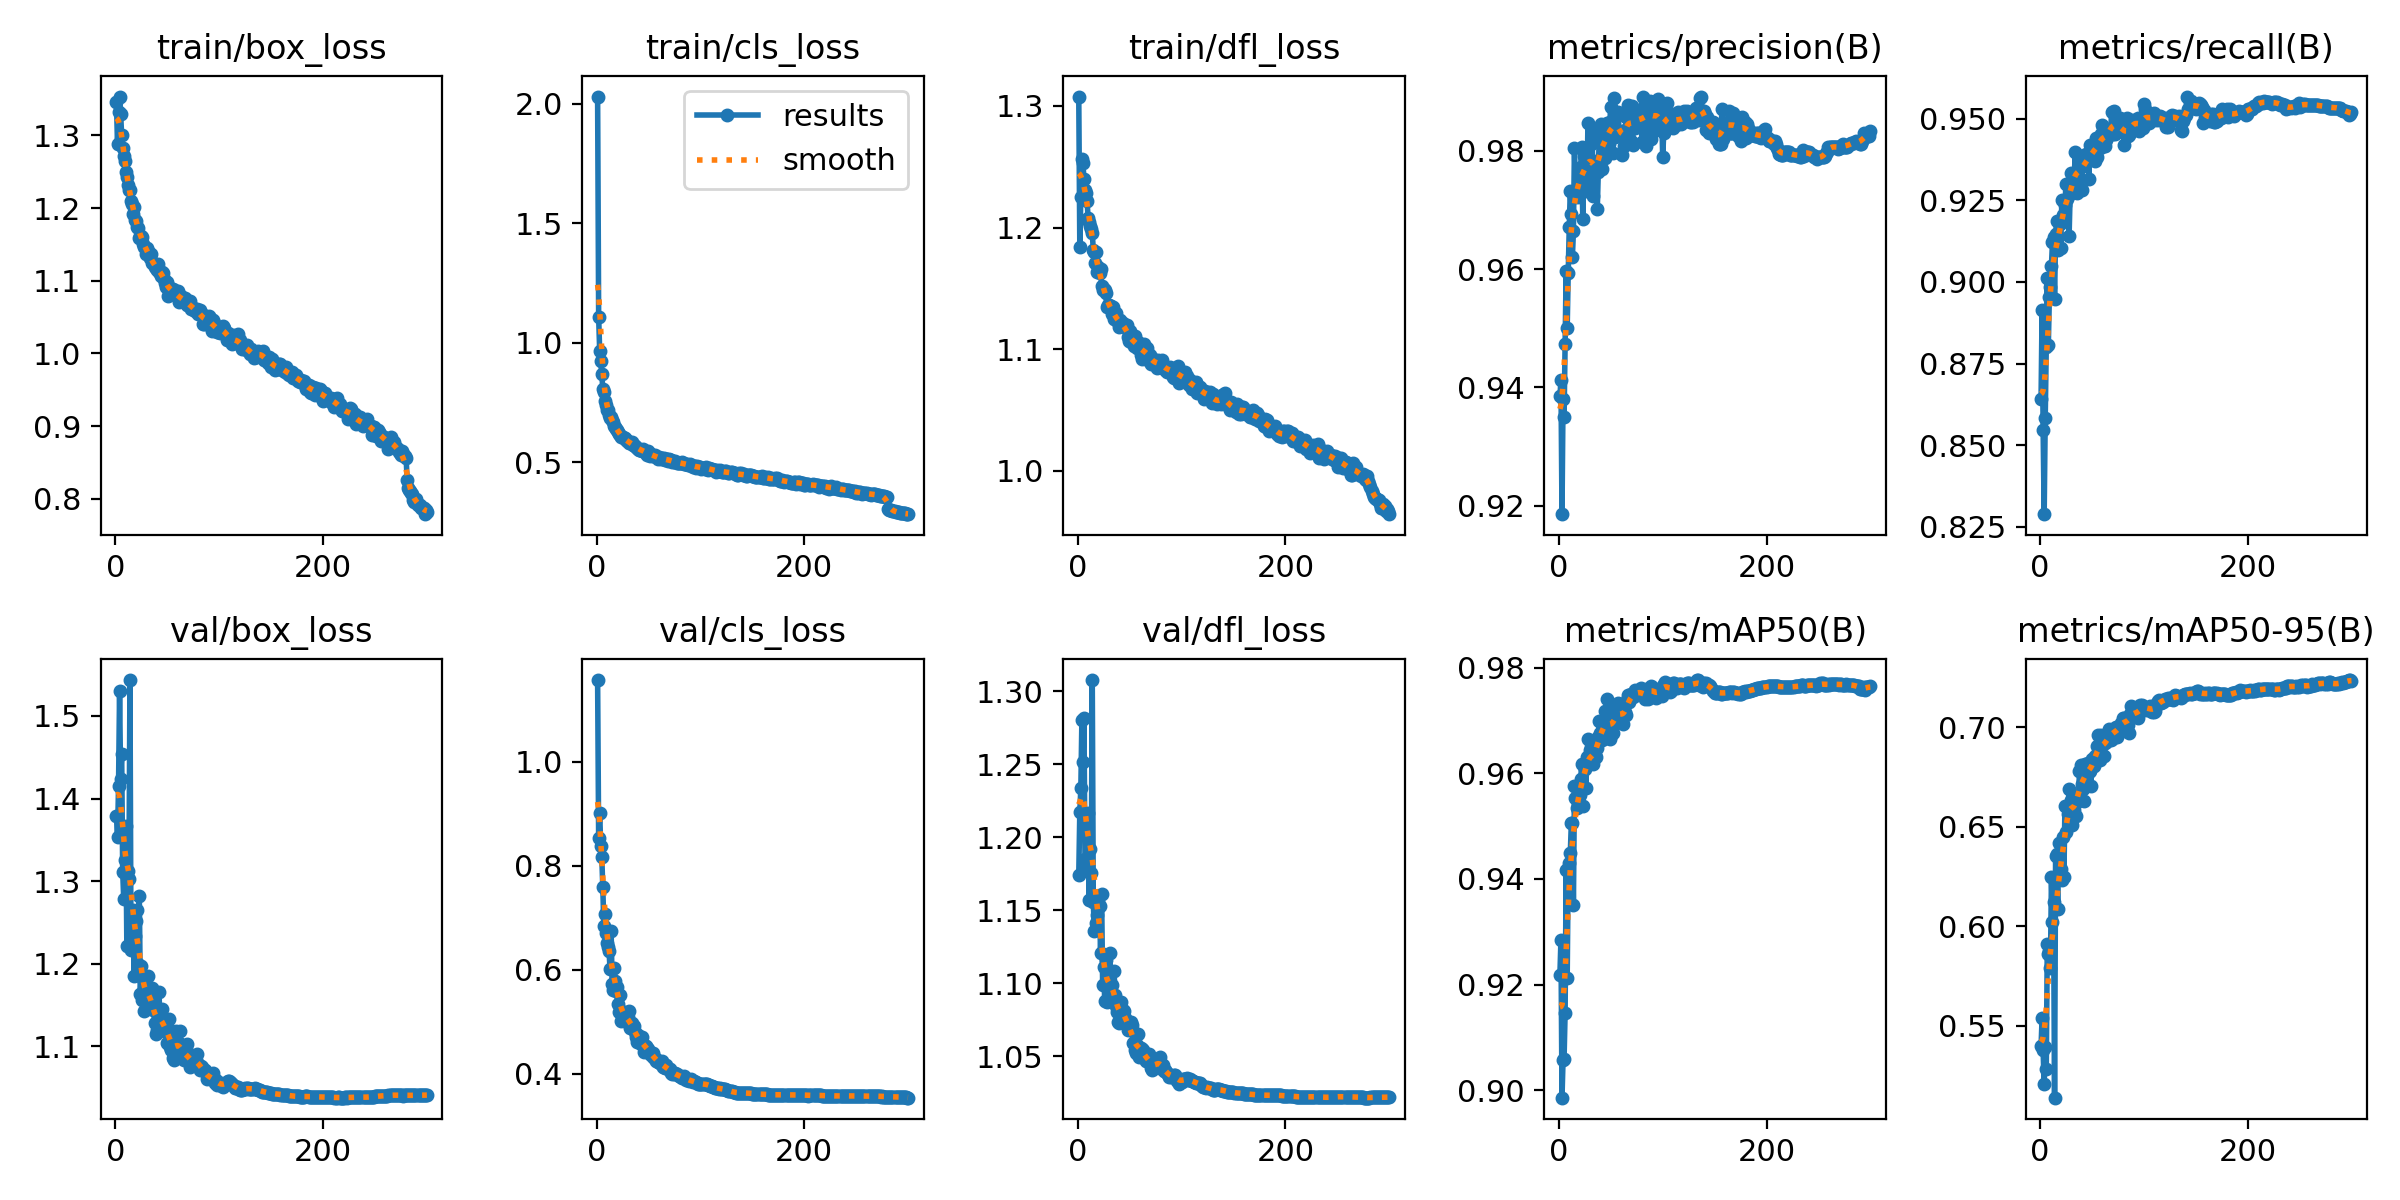

The table this chart was drawn from, first rows:
epoch, time, train/box_loss, train/cls_loss, train/dfl_loss, metrics/precision(B), metrics/recall(B), metrics/mAP50(B), metrics/mAP50-95(B), val/box_loss, val/cls_loss, val/dfl_loss, lr/pg0, lr/pg1, lr/pg2
1, 57.71, 1.346, 2.03, 1.308, 0.9385, 0.8643, 0.9219, 0.5398, 1.379, 1.157, 1.174, 0.003326, 0.003326, 0.003326
2, 112.5, 1.288, 1.108, 1.184, 0.9412, 0.8913, 0.9285, 0.5538, 1.353, 0.8531, 1.218, 0.006637, 0.006637, 0.006637
3, 166.9, 1.332, 0.9649, 1.225, 0.9186, 0.8547, 0.8986, 0.5378, 1.416, 0.9008, 1.234, 0.009926, 0.009926, 0.009926
4, 221.1, 1.354, 0.9238, 1.256, 0.938, 0.8289, 0.9056, 0.5208, 1.53, 0.8386, 1.28, 0.009901, 0.009901, 0.009901
5, 275.3, 1.33, 0.8689, 1.253, 0.9349, 0.8584, 0.906, 0.5391, 1.423, 0.8173, 1.252, 0.009868, 0.009868, 0.009868
6, 329.2, 1.3, 0.8081, 1.24, 0.9474, 0.8802, 0.9146, 0.5284, 1.454, 0.7586, 1.282, 0.009835, 0.009835, 0.009835
7, 383.2, 1.283, 0.7935, 1.231, 0.9596, 0.9012, 0.9416, 0.5911, 1.311, 0.6839, 1.185, 0.009802, 0.009802, 0.009802
8, 437.4, 1.272, 0.7564, 1.228, 0.9501, 0.8808, 0.9213, 0.586, 1.278, 0.7066, 1.178, 0.009769, 0.009769, 0.009769
9, 491.3, 1.264, 0.7392, 1.222, 0.9594, 0.8954, 0.9418, 0.5877, 1.326, 0.6706, 1.201, 0.009736, 0.009736, 0.009736
10, 545.2, 1.25, 0.717, 1.208, 0.9671, 0.8985, 0.943, 0.5788, 1.367, 0.6524, 1.217, 0.009703, 0.009703, 0.009703
11, 599.2, 1.243, 0.7169, 1.205, 0.9733, 0.905, 0.9448, 0.6245, 1.222, 0.644, 1.157, 0.00967, 0.00967, 0.00967
12, 653.1, 1.232, 0.6967, 1.201, 0.9693, 0.9123, 0.9505, 0.6022, 1.312, 0.6359, 1.192, 0.009637, 0.009637, 0.009637
13, 706.9, 1.224, 0.6842, 1.199, 0.962, 0.9137, 0.9506, 0.6124, 1.303, 0.6008, 1.176, 0.009604, 0.009604, 0.009604
14, 760.9, 1.225, 0.6906, 1.196, 0.9664, 0.8949, 0.935, 0.5138, 1.544, 0.6749, 1.308, 0.009571, 0.009571, 0.009571
15, 814.9, 1.21, 0.6752, 1.182, 0.9806, 0.9146, 0.9576, 0.6352, 1.217, 0.5724, 1.156, 0.009538, 0.009538, 0.009538
16, 868.8, 1.206, 0.6695, 1.18, 0.9722, 0.9187, 0.9553, 0.6363, 1.218, 0.5621, 1.136, 0.009505, 0.009505, 0.009505
17, 922.8, 1.192, 0.6502, 1.171, 0.9731, 0.9097, 0.9533, 0.6086, 1.266, 0.6038, 1.157, 0.009472, 0.009472, 0.009472
18, 976.7, 1.201, 0.6489, 1.18, 0.9722, 0.9104, 0.9549, 0.6417, 1.185, 0.5789, 1.142, 0.009439, 0.009439, 0.009439
19, 1031, 1.184, 0.6373, 1.164, 0.9724, 0.9178, 0.9544, 0.6272, 1.233, 0.5599, 1.147, 0.009406, 0.009406, 0.009406
20, 1085, 1.182, 0.6355, 1.168, 0.9767, 0.9105, 0.9559, 0.629, 1.252, 0.5676, 1.156, 0.009373, 0.009373, 0.009373
21, 1139, 1.175, 0.6262, 1.163, 0.9773, 0.9252, 0.959, 0.6234, 1.265, 0.5337, 1.153, 0.00934, 0.00934, 0.00934
22, 1192, 1.172, 0.6183, 1.166, 0.9807, 0.9205, 0.9617, 0.6448, 1.199, 0.519, 1.121, 0.009307, 0.009307, 0.009307
23, 1246, 1.159, 0.6142, 1.152, 0.9686, 0.9205, 0.9537, 0.6246, 1.282, 0.5509, 1.161, 0.009274, 0.009274, 0.009274
24, 1300, 1.162, 0.6076, 1.149, 0.9792, 0.9237, 0.9618, 0.6604, 1.163, 0.5018, 1.099, 0.009241, 0.009241, 0.009241
25, 1354, 1.161, 0.6069, 1.15, 0.9768, 0.9301, 0.9608, 0.6474, 1.198, 0.5201, 1.111, 0.009208, 0.009208, 0.009208
26, 1408, 1.16, 0.6005, 1.149, 0.9783, 0.9255, 0.9573, 0.6602, 1.156, 0.5197, 1.088, 0.009175, 0.009175, 0.009175
27, 1462, 1.151, 0.6018, 1.147, 0.9732, 0.9296, 0.9631, 0.6565, 1.181, 0.5102, 1.116, 0.009142, 0.009142, 0.009142
28, 1516, 1.146, 0.5928, 1.135, 0.9848, 0.9141, 0.9665, 0.6687, 1.142, 0.5075, 1.087, 0.009109, 0.009109, 0.009109
29, 1570, 1.136, 0.5893, 1.136, 0.9785, 0.9269, 0.9618, 0.6614, 1.16, 0.499, 1.101, 0.009076, 0.009076, 0.009076
30, 1623, 1.145, 0.5879, 1.137, 0.9738, 0.9333, 0.9645, 0.6636, 1.169, 0.5098, 1.095, 0.009043, 0.009043, 0.009043
31, 1677, 1.141, 0.5797, 1.135, 0.9812, 0.9283, 0.962, 0.651, 1.186, 0.5219, 1.121, 0.00901, 0.00901, 0.00901
32, 1731, 1.138, 0.5815, 1.135, 0.9836, 0.9328, 0.9649, 0.6592, 1.156, 0.4874, 1.09, 0.008977, 0.008977, 0.008977
33, 1785, 1.131, 0.5787, 1.129, 0.9723, 0.9328, 0.9617, 0.6585, 1.159, 0.4957, 1.099, 0.008944, 0.008944, 0.008944
34, 1839, 1.137, 0.5863, 1.135, 0.9781, 0.9397, 0.9631, 0.6613, 1.159, 0.4975, 1.089, 0.008911, 0.008911, 0.008911
35, 1893, 1.124, 0.5721, 1.125, 0.9775, 0.9307, 0.9634, 0.6554, 1.171, 0.4882, 1.108, 0.008878, 0.008878, 0.008878
36, 1947, 1.125, 0.5707, 1.126, 0.9783, 0.9274, 0.9631, 0.6643, 1.144, 0.4918, 1.092, 0.008845, 0.008845, 0.008845
37, 2001, 1.123, 0.5681, 1.13, 0.9702, 0.9388, 0.9647, 0.6627, 1.145, 0.4807, 1.084, 0.008812, 0.008812, 0.008812
38, 2054, 1.119, 0.565, 1.123, 0.9764, 0.9351, 0.967, 0.6783, 1.129, 0.471, 1.081, 0.008779, 0.008779, 0.008779
39, 2108, 1.118, 0.5593, 1.123, 0.9832, 0.9358, 0.9699, 0.6811, 1.116, 0.4617, 1.073, 0.008746, 0.008746, 0.008746
40, 2162, 1.115, 0.5574, 1.118, 0.9816, 0.9282, 0.9676, 0.6716, 1.12, 0.4746, 1.073, 0.008713, 0.008713, 0.008713
41, 2216, 1.123, 0.5518, 1.124, 0.9846, 0.9356, 0.9664, 0.6688, 1.136, 0.4656, 1.083, 0.00868, 0.00868, 0.00868
42, 2270, 1.112, 0.5502, 1.12, 0.977, 0.9365, 0.9663, 0.663, 1.166, 0.4638, 1.087, 0.008647, 0.008647, 0.008647
43, 2324, 1.111, 0.55, 1.122, 0.9832, 0.9357, 0.9685, 0.6813, 1.123, 0.4574, 1.08, 0.008614, 0.008614, 0.008614
44, 2378, 1.107, 0.5479, 1.121, 0.9788, 0.9392, 0.9718, 0.6768, 1.128, 0.4703, 1.082, 0.008581, 0.008581, 0.008581
45, 2432, 1.112, 0.5537, 1.118, 0.9804, 0.9383, 0.9679, 0.6801, 1.146, 0.4578, 1.081, 0.008548, 0.008548, 0.008548
46, 2486, 1.111, 0.5465, 1.119, 0.9847, 0.938, 0.9741, 0.6819, 1.121, 0.4427, 1.076, 0.008515, 0.008515, 0.008515
47, 2539, 1.103, 0.544, 1.12, 0.9824, 0.9315, 0.9668, 0.6775, 1.119, 0.4541, 1.074, 0.008482, 0.008482, 0.008482
48, 2593, 1.097, 0.5367, 1.11, 0.9811, 0.942, 0.9712, 0.6782, 1.125, 0.4536, 1.068, 0.008449, 0.008449, 0.008449
49, 2647, 1.092, 0.5323, 1.106, 0.9849, 0.9379, 0.9665, 0.6706, 1.12, 0.4497, 1.069, 0.008416, 0.008416, 0.008416
50, 2701, 1.098, 0.5458, 1.115, 0.9875, 0.9386, 0.9673, 0.6841, 1.104, 0.4473, 1.07, 0.008383, 0.008383, 0.008383
51, 2755, 1.079, 0.5279, 1.106, 0.9824, 0.9421, 0.9725, 0.6835, 1.123, 0.4385, 1.074, 0.00835, 0.00835, 0.00835
52, 2809, 1.092, 0.5357, 1.107, 0.9796, 0.9423, 0.9677, 0.6805, 1.133, 0.4407, 1.071, 0.008317, 0.008317, 0.008317
53, 2863, 1.088, 0.5285, 1.107, 0.9889, 0.937, 0.9696, 0.6855, 1.099, 0.4354, 1.059, 0.008284, 0.008284, 0.008284
54, 2917, 1.086, 0.528, 1.102, 0.9824, 0.944, 0.9695, 0.6853, 1.095, 0.4405, 1.06, 0.008251, 0.008251, 0.008251
55, 2971, 1.089, 0.5278, 1.111, 0.9834, 0.9383, 0.9704, 0.6905, 1.086, 0.4312, 1.054, 0.008218, 0.008218, 0.008218
56, 3024, 1.087, 0.5321, 1.106, 0.9864, 0.9415, 0.9729, 0.6959, 1.083, 0.4301, 1.053, 0.008185, 0.008185, 0.008185
57, 3078, 1.083, 0.5241, 1.101, 0.9866, 0.9421, 0.9733, 0.6888, 1.097, 0.4242, 1.058, 0.008152, 0.008152, 0.008152
58, 3132, 1.081, 0.5219, 1.106, 0.9833, 0.9411, 0.9706, 0.6833, 1.119, 0.4274, 1.065, 0.008119, 0.008119, 0.008119
59, 3186, 1.082, 0.5149, 1.104, 0.9829, 0.9453, 0.9712, 0.696, 1.098, 0.4227, 1.05, 0.008086, 0.008086, 0.008086
60, 3240, 1.086, 0.5206, 1.102, 0.9829, 0.9481, 0.9714, 0.6932, 1.105, 0.4236, 1.056, 0.008053, 0.008053, 0.008053
... 240 more rows
